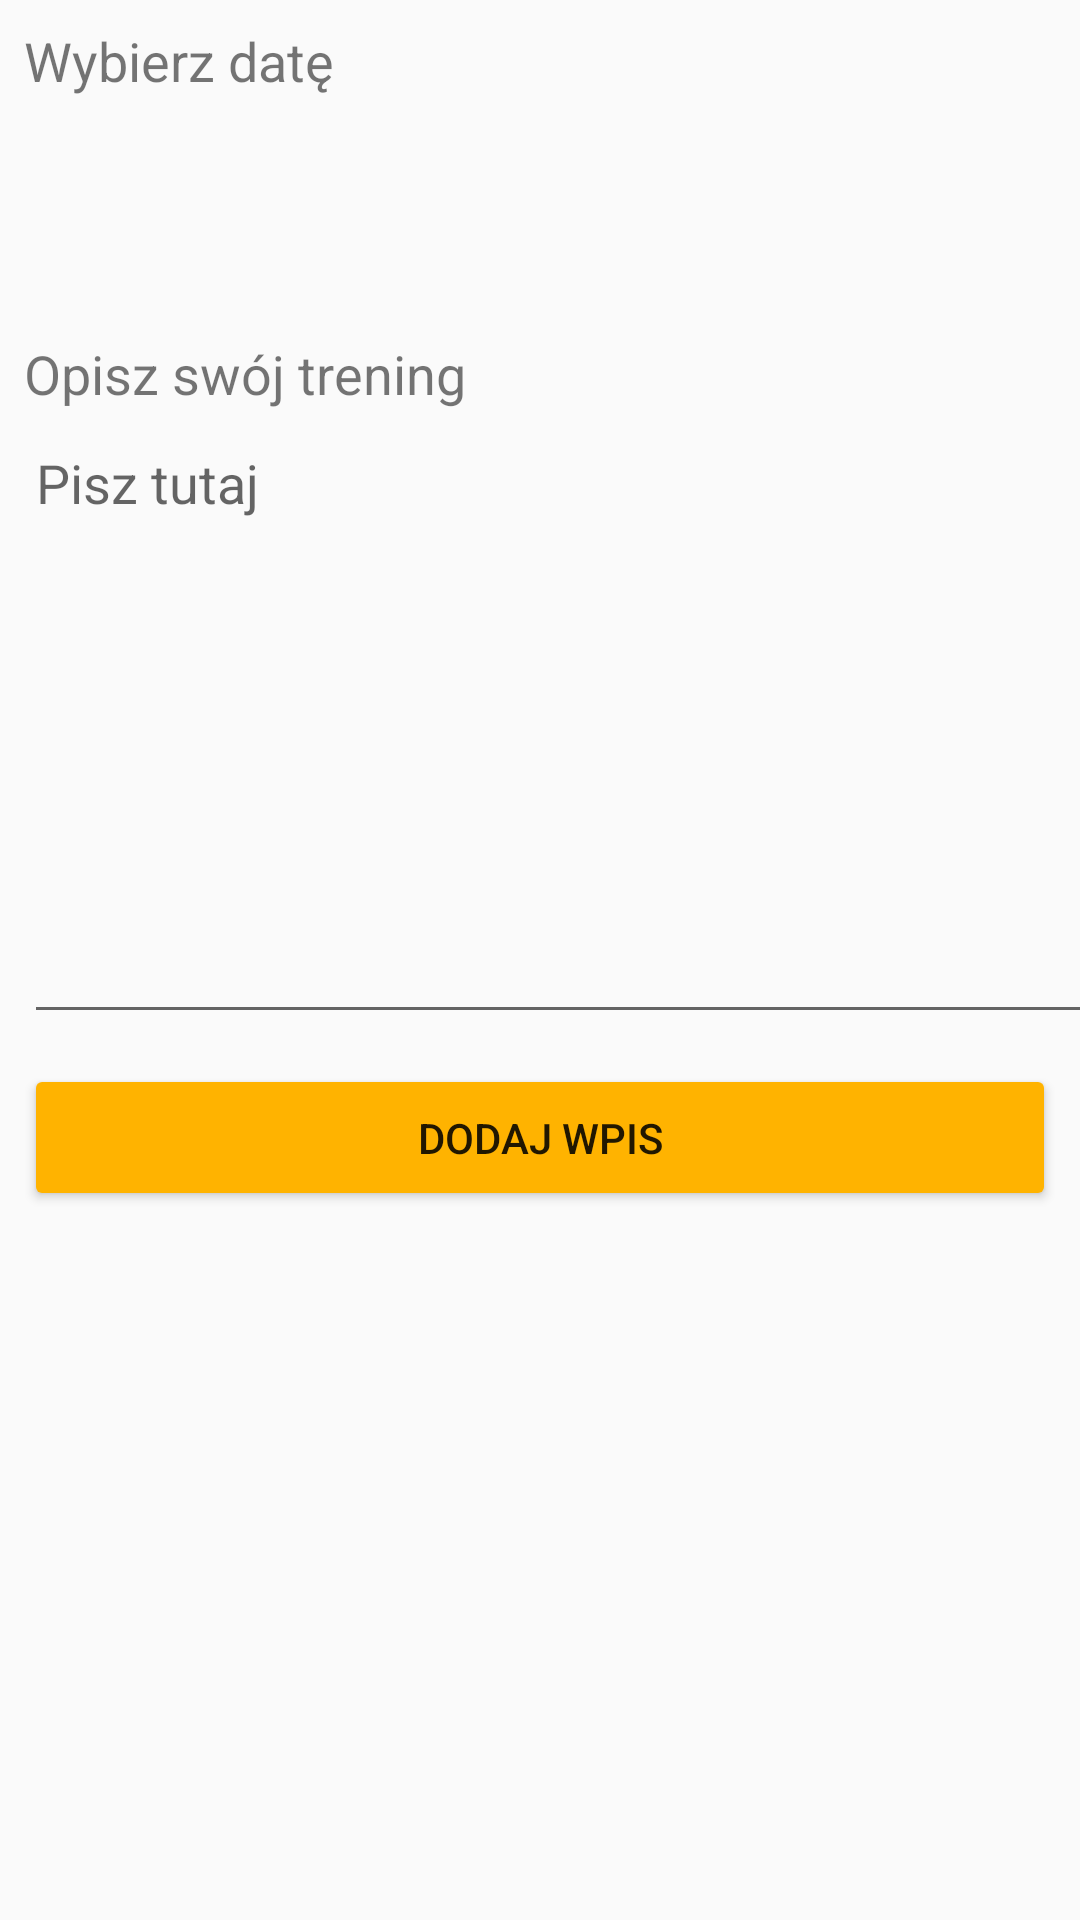

Reconstruct the res/layout file that produces this screen, plus the resources it refers to.
<!-- AndroidManifest.xml: application theme AppTheme -->
<!-- res/layout/activity_dziennik.xml -->
<?xml version="1.0" encoding="utf-8"?>
<android.support.constraint.ConstraintLayout xmlns:android="http://schemas.android.com/apk/res/android"
    xmlns:app="http://schemas.android.com/apk/res-auto"
    xmlns:tools="http://schemas.android.com/tools"
    android:layout_width="match_parent"
    android:layout_height="match_parent"
    tools:context="com.example.marian.mojaaplikacja.UserActivity"
    android:orientation="vertical"
    android:weightSum="1">


    <ImageView
        android:id="@+id/bData"
        android:layout_width="64dp"
        android:layout_height="64dp"
        android:layout_marginLeft="8dp"
        android:layout_marginStart="8dp"
        android:layout_marginTop="8dp"

        app:layout_constraintLeft_toLeftOf="parent"
        app:layout_constraintTop_toBottomOf="@+id/tvDataW"
        app:srcCompat="@drawable/cal"
        tools:ignore="RtlHardcoded" />

    <TextView
        android:id="@+id/tvDataW"
        android:layout_width="wrap_content"
        android:layout_height="wrap_content"
        android:text="@string/wybierz_data"
        android:textSize="18sp"
        app:layout_constraintTop_toTopOf="parent"
        android:layout_marginTop="8dp"
        android:layout_marginRight="8dp"
        app:layout_constraintRight_toRightOf="parent"
        android:layout_marginLeft="8dp"
        app:layout_constraintLeft_toLeftOf="parent"
        app:layout_constraintHorizontal_bias="0.0"
        android:layout_marginStart="8dp"
        android:layout_marginEnd="8dp" />

    <TextView
        android:id="@+id/tvOpiszT"
        android:layout_width="wrap_content"
        android:layout_height="wrap_content"
        android:layout_marginEnd="8dp"
        android:layout_marginLeft="8dp"
        android:layout_marginRight="8dp"
        android:layout_marginStart="8dp"
        android:layout_marginTop="8dp"
        android:text="@string/opisz_swoj_trening"
        android:textSize="18sp"
        app:layout_constraintHorizontal_bias="0.0"
        app:layout_constraintLeft_toLeftOf="parent"
        app:layout_constraintRight_toRightOf="parent"
        app:layout_constraintTop_toBottomOf="@+id/bData" />

    <TextView
        android:id="@+id/tvData"
        android:layout_width="wrap_content"
        android:layout_height="wrap_content"
        android:layout_marginBottom="8dp"
        android:layout_marginLeft="8dp"
        android:layout_marginRight="8dp"
        android:layout_marginTop="8dp"
        android:textSize="18sp"
        app:layout_constraintBottom_toTopOf="@+id/etOpisz"
        app:layout_constraintHorizontal_bias="0.042"
        app:layout_constraintLeft_toRightOf="@+id/bData"
        app:layout_constraintRight_toRightOf="parent"
        app:layout_constraintTop_toTopOf="parent"
        tools:ignore="MissingConstraints"
        android:layout_marginStart="8dp"
        android:layout_marginEnd="8dp" />

    <EditText
        android:id="@+id/etOpisz"
        android:layout_width="405dp"
        android:layout_height="206dp"
        android:layout_marginTop="2dp"
        android:ems="10"
        android:gravity="top|left"
        android:hint="@string/pisz_tutaj"
        android:inputType="textMultiLine"
        app:layout_constraintHorizontal_bias="0.0"
        app:layout_constraintLeft_toLeftOf="parent"
        app:layout_constraintRight_toRightOf="parent"
        app:layout_constraintTop_toBottomOf="@+id/tvOpiszT"
        android:layout_marginLeft="8dp"
        android:layout_marginRight="8dp"
        android:layout_marginStart="8dp"
        android:layout_marginEnd="8dp" />

    <Button
        android:id="@+id/bDodaj"
        android:layout_width="0dp"
        android:layout_height="49dp"
        android:layout_marginLeft="8dp"
        android:layout_marginRight="8dp"
        android:layout_marginTop="10dp"
        android:text="Dodaj wpis"
        android:theme="@style/Przycisk"
        app:layout_constraintLeft_toLeftOf="parent"
        app:layout_constraintRight_toRightOf="parent"
        app:layout_constraintTop_toBottomOf="@+id/etOpisz"
        android:layout_marginStart="8dp"
        android:layout_marginEnd="8dp" />

    <TextView
        android:id="@+id/tvId"
        android:layout_width="wrap_content"
        android:layout_height="wrap_content"
        android:layout_marginLeft="8dp"
        android:layout_marginRight="8dp"
        android:layout_marginTop="16dp"
        android:text="TextView"
        android:visibility="invisible"
        app:layout_constraintLeft_toLeftOf="parent"
        app:layout_constraintRight_toRightOf="parent"
        app:layout_constraintTop_toBottomOf="@+id/bDodaj" />

</android.support.constraint.ConstraintLayout>
<!-- resources referenced by this layout -->
<resources>
  <string name="opisz_swoj_trening">Opisz swój trening</string>
  <string name="pisz_tutaj">Pisz tutaj</string>
  <string name="wybierz_data">Wybierz datę</string>
  <style name="Przycisk" parent="Theme.AppCompat.Light">
          <item name="colorControlHighlight">@color/colorButtonSecond</item>
          <item name="colorButtonNormal">@color/colorButton</item>
      </style>
  <style name="AppTheme" parent="Theme.AppCompat.Light.DarkActionBar">
          
          <item name="colorPrimary">@color/colorPrimary</item>
          <item name="colorPrimaryDark">@color/colorPrimaryDark</item>
          <item name="colorAccent">@color/colorAccent</item>
      </style>
  <color name="colorButtonSecond">#c68400</color>
  <color name="colorButton">#ffb300</color>
  <color name="colorPrimary">#ffb300</color>
  <color name="colorPrimaryDark">#c68400</color>
  <color name="colorAccent">#ffb300</color>
</resources>
